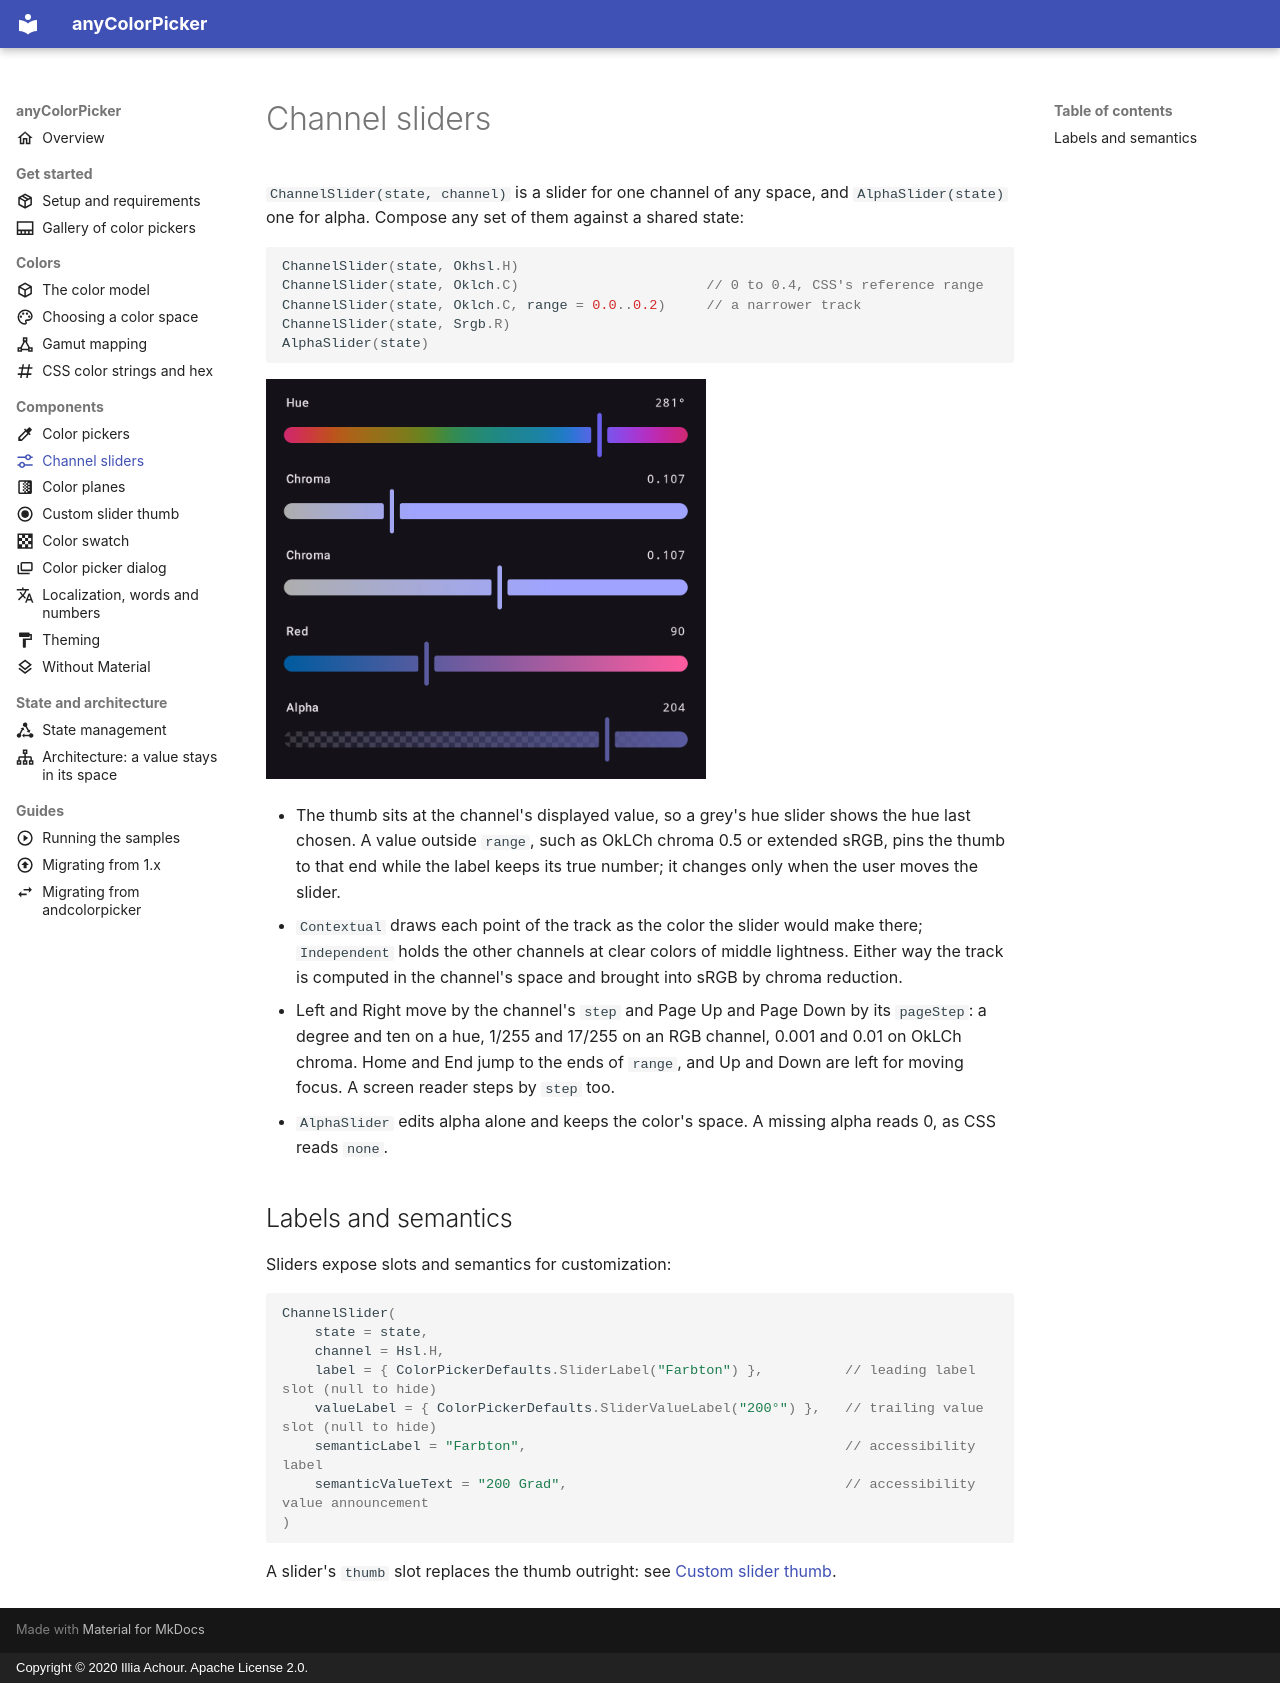

repository: side-codes/anyColorPicker · page: sliders.html · generator: mkdocs · copyright: Copyright © 2020 Illia Achour. Apache License 2.0.

---
title: "Channel sliders"
description: "ChannelSlider and AlphaSlider in anyColorPicker: a Compose slider for one channel of any color space, with keyboard, screen reader and label support."
icon: material/tune-variant
---

`ChannelSlider(state, channel)` is a slider for one channel of any space, and `AlphaSlider(state)`
one for alpha. Compose any set of them against a shared state:

```kotlin
ChannelSlider(state, Okhsl.H)
ChannelSlider(state, Oklch.C)                       // 0 to 0.4, CSS's reference range
ChannelSlider(state, Oklch.C, range = 0.0..0.2)     // a narrower track
ChannelSlider(state, Srgb.R)
AlphaSlider(state)
```

![Okhsl hue, OkLCh chroma over its full range and over 0 to 0.2, sRGB red and alpha sliders](images/channel-sliders.png){ width="440" }

- The thumb sits at the channel's displayed value, so a grey's hue slider shows the hue last
  chosen. A value outside `range`, such as OkLCh chroma 0.5 or extended sRGB, pins the thumb to
  that end while the label keeps its true number; it changes only when the user moves the slider.
- `Contextual` draws each point of the track as the color the slider would make there;
  `Independent` holds the other channels at clear colors of middle lightness. Either way the track
  is computed in the channel's space and brought into sRGB by chroma reduction.
- Left and Right move by the channel's `step` and Page Up and Page Down by its `pageStep`: a degree
  and ten on a hue, 1/255 and 17/255 on an RGB channel, 0.001 and 0.01 on OkLCh chroma. Home and End
  jump to the ends of `range`, and Up and Down are left for moving focus. A screen reader steps by
  `step` too.
- `AlphaSlider` edits alpha alone and keeps the color's space. A missing alpha reads 0, as CSS reads
  `none`.

## Labels and semantics

Sliders expose slots and semantics for customization:

```kotlin
ChannelSlider(
    state = state,
    channel = Hsl.H,
    label = { ColorPickerDefaults.SliderLabel("Farbton") },          // leading label slot (null to hide)
    valueLabel = { ColorPickerDefaults.SliderValueLabel("200°") },   // trailing value slot (null to hide)
    semanticLabel = "Farbton",                                       // accessibility label
    semanticValueText = "200 Grad",                                  // accessibility value announcement
)
```

A slider's `thumb` slot replaces the thumb outright: see [Custom slider thumb](custom-thumb.md).
